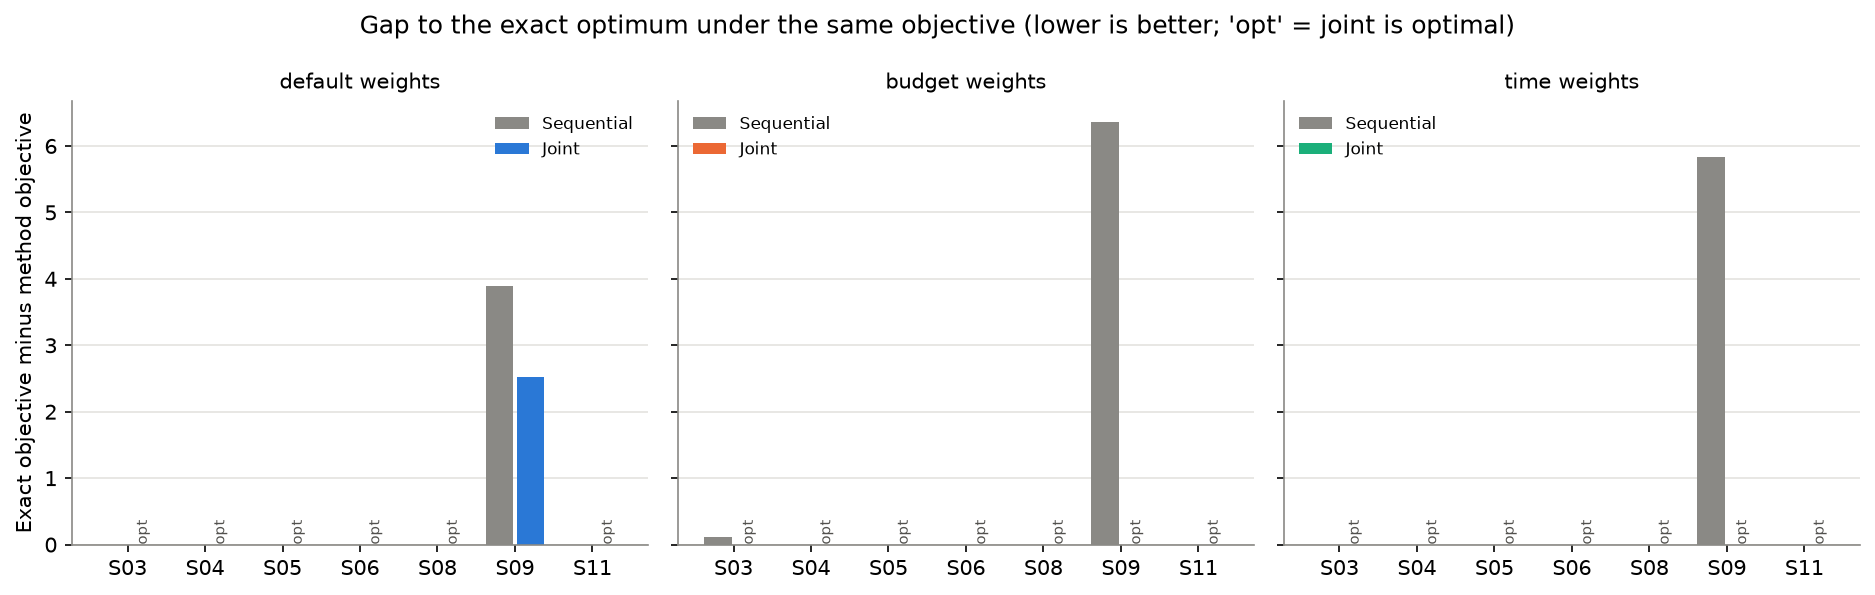

Data behind this chart, as committed beside it:
scenario_id, weights, naive_obj, seq_obj, joint_obj, exact_obj, seq_gap, joint_gap, joint_optimal, share_closed_pct, exact_runtime_s
S03, default, 27.36, 27.36, 27.36, 27.36, 0.0, 0.0, yes, , 0.009
S03, budget, 14.79, 14.79, 14.9, 14.9, 0.115, 0.0, yes, 100.0, 0.01
S03, time, 16.06, 16.06, 16.06, 16.06, 0.0, 0.0, yes, , 0.009
S04, default, 33.98, 33.98, 33.98, 33.98, 0.0, 0.0, yes, , 0.004
S04, budget, 27.38, 27.38, 27.38, 27.38, 0.0, 0.0, yes, , 0.005
S04, time, 25.15, 25.15, 25.15, 25.15, 0.0, 0.0, yes, , 0.004
S05, default, 13.86, 14.96, 14.96, 14.96, 0.0, 0.0, yes, , 0.008
S05, budget, 4.99, 6.39, 6.39, 6.39, 0.0, 0.0, yes, , 0.008
S05, time, -1.537, 1.463, 1.463, 1.463, 0.0, 0.0, yes, , 0.008
S06, default, -23.74, -23.74, -23.74, -23.74, 0.0, 0.0, yes, , 0.002
S06, budget, -25.04, -25.04, -25.04, -25.04, 0.0, 0.0, yes, , 0.002
S06, time, -25.5, -25.5, -25.5, -25.5, 0.0, 0.0, yes, , 0.002
S08, default, 10.11, 10.11, 10.11, 10.11, 0.0, 0.0, yes, , 0.003
S08, budget, 9.267, 9.267, 9.267, 9.267, 0.0, 0.0, yes, , 0.003
S08, time, 7.978, 7.978, 7.978, 7.978, 0.0, 0.0, yes, , 0.003
S09, default, 0.3368, -3.561, -2.183, 0.3368, 3.897, 2.519, no, 35.4, 0.003
S09, budget, -14.16, -20.52, -14.16, -14.16, 6.359, 0.0, yes, 100.0, 0.003
S09, time, -6.497, -12.33, -6.497, -6.497, 5.831, 0.0, yes, 100.0, 0.003
S11, default, -151.1, -14.83, -14.83, -14.83, 0.0, 0.0, yes, , 0.004
S11, budget, -160.7, -16.58, -16.58, -16.58, 0.0, 0.0, yes, , 0.004
S11, time, -162.4, -16.73, -16.73, -16.73, 0.0, 0.0, yes, , 0.004
